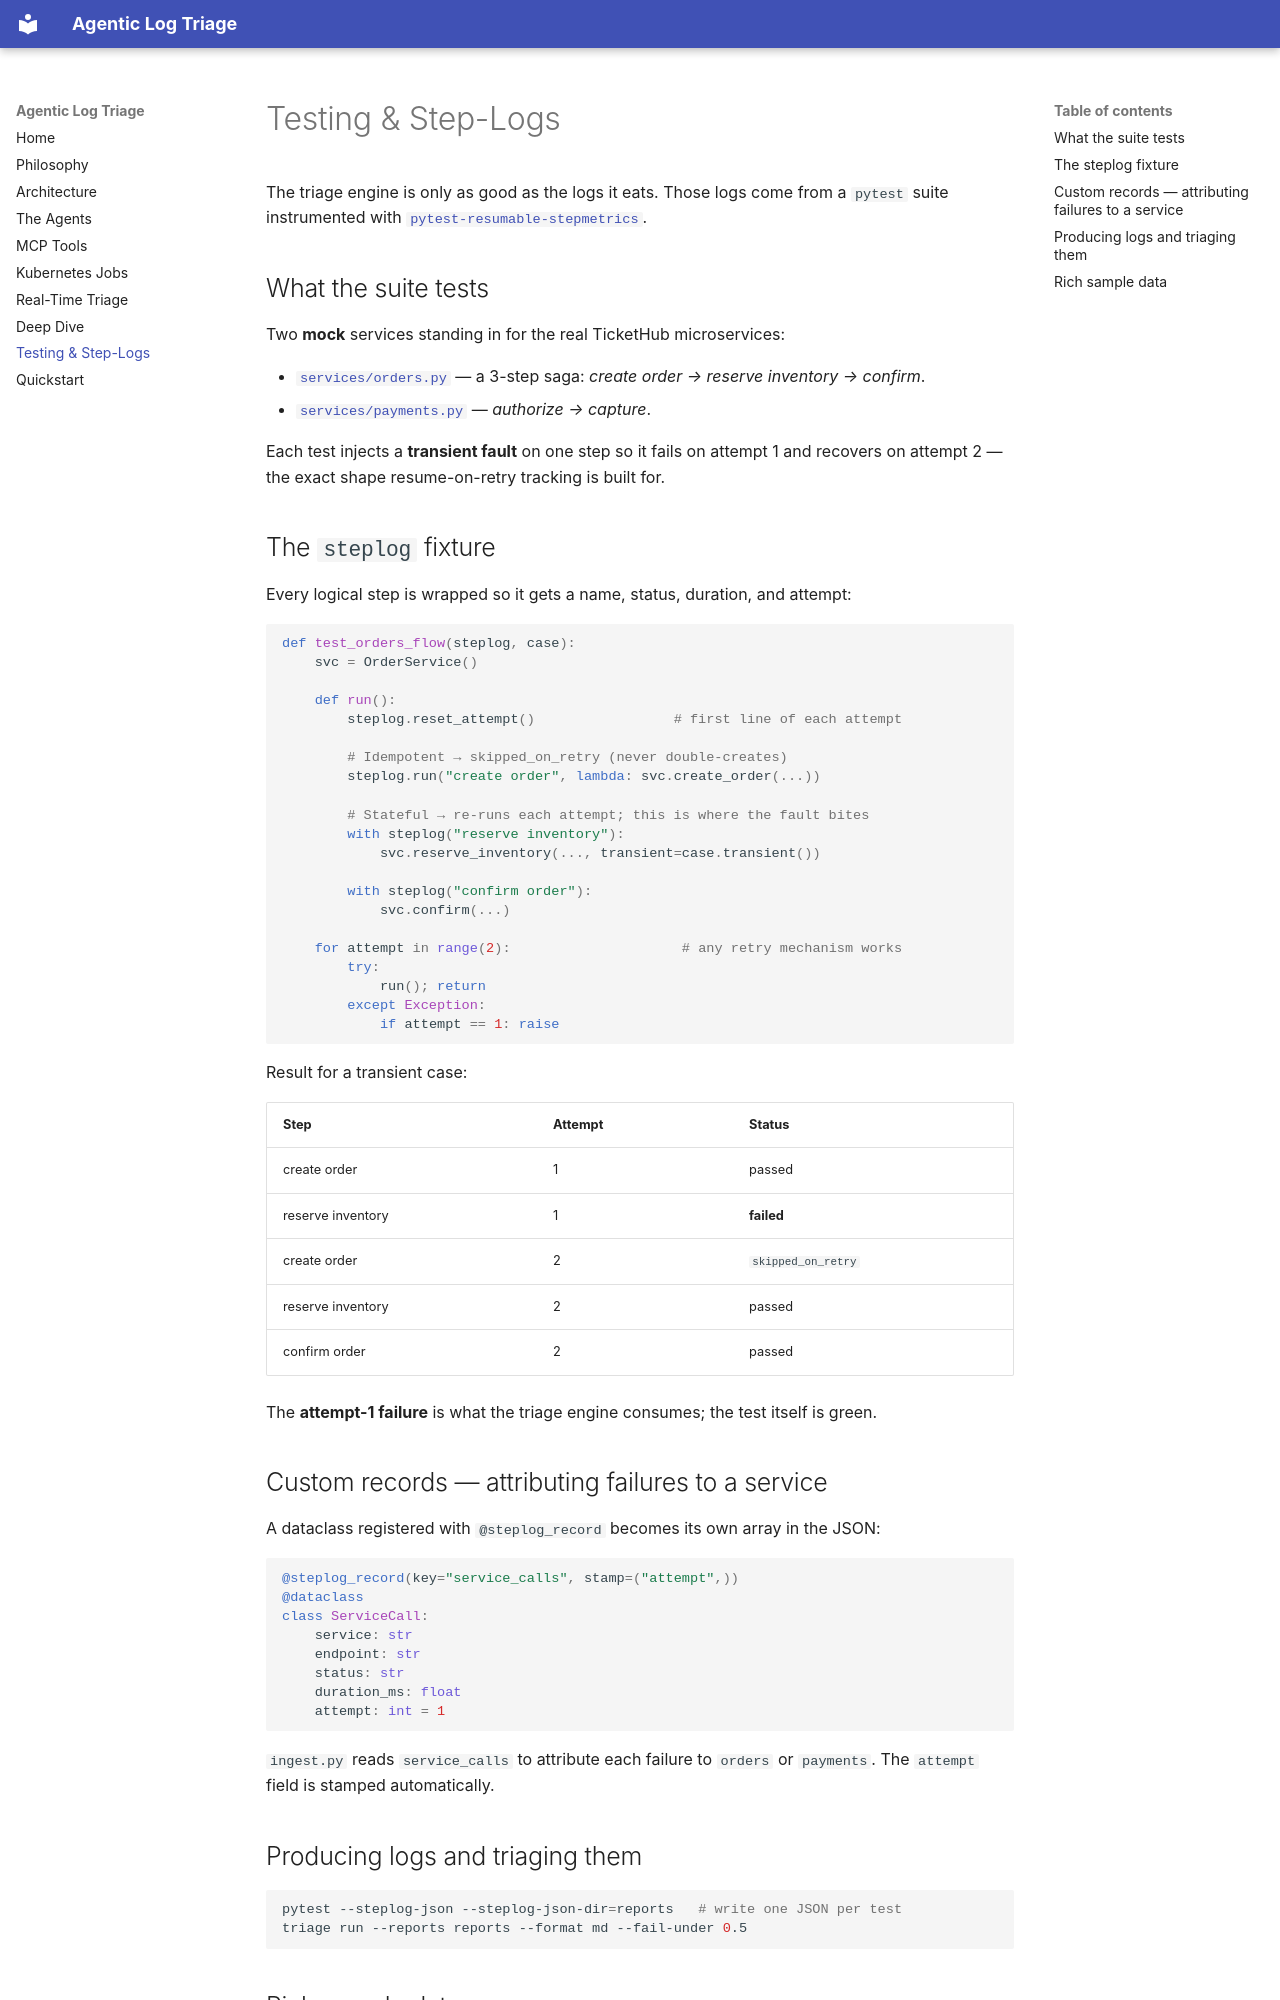

repository: karthikb35/agent-log-triage · page: testing/index.html · generator: mkdocs

# Testing & Step-Logs

The triage engine is only as good as the logs it eats. Those logs come from a
`pytest` suite instrumented with
[`pytest-resumable-stepmetrics`](https://pypi.org/project/pytest-resumable-stepmetrics/).

## What the suite tests

Two **mock** services standing in for the real TicketHub microservices:

- [`services/orders.py`](https://github.com/karthikb35/agent-log-triage/blob/main/services/orders.py) —
  a 3-step saga: *create order → reserve inventory → confirm*.
- [`services/payments.py`](https://github.com/karthikb35/agent-log-triage/blob/main/services/payments.py) —
  *authorize → capture*.

Each test injects a **transient fault** on one step so it fails on attempt 1 and
recovers on attempt 2 — the exact shape resume-on-retry tracking is built for.

## The `steplog` fixture

Every logical step is wrapped so it gets a name, status, duration, and attempt:

```python
def test_orders_flow(steplog, case):
    svc = OrderService()

    def run():
        steplog.reset_attempt()                 # first line of each attempt

        # Idempotent → skipped_on_retry (never double-creates)
        steplog.run("create order", lambda: svc.create_order(...))

        # Stateful → re-runs each attempt; this is where the fault bites
        with steplog("reserve inventory"):
            svc.reserve_inventory(..., transient=case.transient())

        with steplog("confirm order"):
            svc.confirm(...)

    for attempt in range(2):                     # any retry mechanism works
        try:
            run(); return
        except Exception:
            if attempt == 1: raise
```

Result for a transient case:

| Step | Attempt | Status |
| --- | --- | --- |
| create order | 1 | passed |
| reserve inventory | 1 | **failed** |
| create order | 2 | `skipped_on_retry` |
| reserve inventory | 2 | passed |
| confirm order | 2 | passed |

The **attempt-1 failure** is what the triage engine consumes; the test itself is
green.

## Custom records — attributing failures to a service

A dataclass registered with `@steplog_record` becomes its own array in the JSON:

```python
@steplog_record(key="service_calls", stamp=("attempt",))
@dataclass
class ServiceCall:
    service: str
    endpoint: str
    status: str
    duration_ms: float
    attempt: int = 1
```

`ingest.py` reads `service_calls` to attribute each failure to `orders` or
`payments`. The `attempt` field is stamped automatically.

## Producing logs and triaging them

```bash
pytest --steplog-json --steplog-json-dir=reports   # write one JSON per test
triage run --reports reports --format md --fail-under 0.5
```
